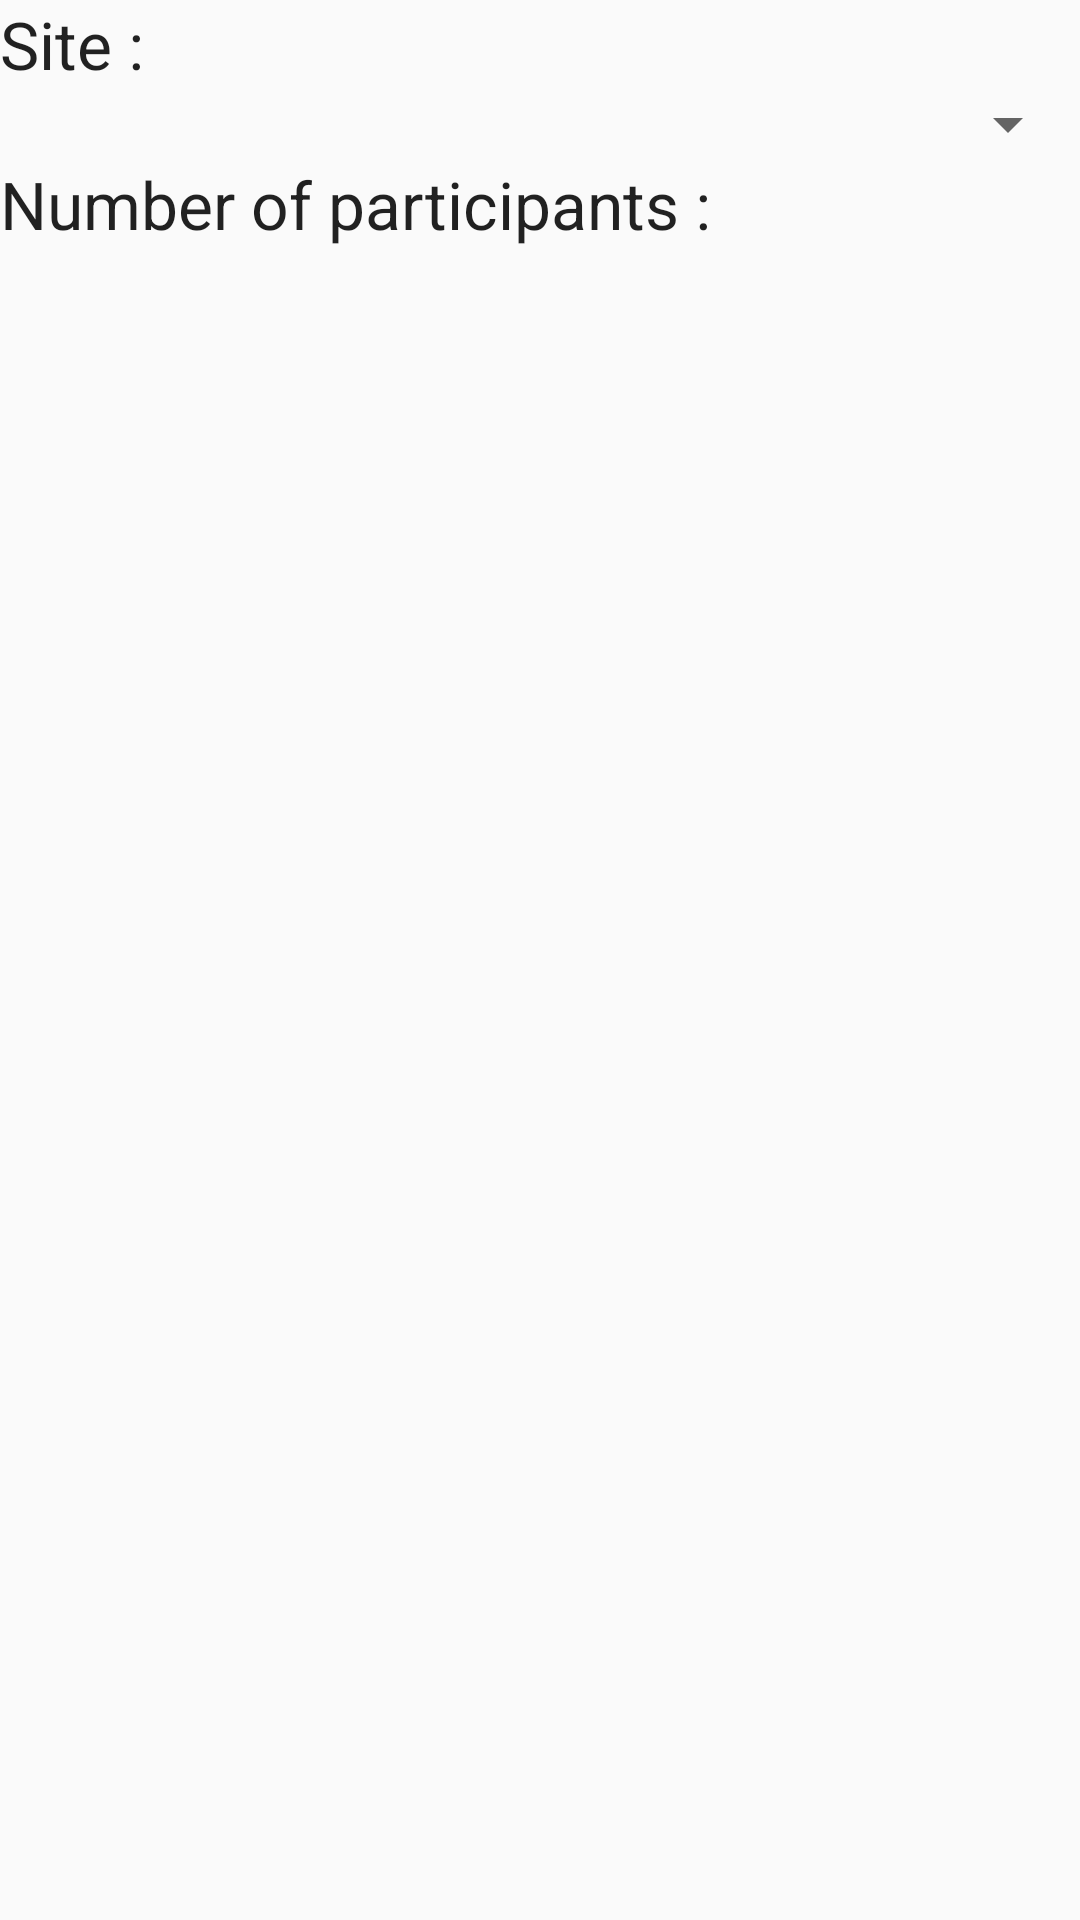

The Android layout XML behind this screen, and the referenced resources:
<!-- AndroidManifest.xml: application theme AppTheme -->
<!-- res/layout/activity_recherche.xml -->
<?xml version="1.0" encoding="utf-8"?>
<LinearLayout xmlns:android="http://schemas.android.com/apk/res/android"
    android:orientation="vertical" android:layout_width="match_parent"
    android:layout_height="match_parent"
    android:weightSum="1">

    <TextView
        android:layout_width="wrap_content"
        android:layout_height="wrap_content"
        android:textAppearance="?android:attr/textAppearanceLarge"
        android:text="Site :"
        android:id="@+id/textView3" />

    <Spinner
        android:id="@+id/sites_spinner"
        android:layout_width="fill_parent"
        android:layout_height="wrap_content" />

    <TextView
        android:layout_width="wrap_content"
        android:layout_height="wrap_content"
        android:textAppearance="?android:attr/textAppearanceLarge"
        android:text="Number of participants :"
        android:id="@+id/textView2" />
</LinearLayout>
<!-- resources referenced by this layout -->
<resources>
  <style name="AppTheme" parent="Theme.AppCompat.Light.DarkActionBar">
          
          <item name="colorPrimary">@color/colorPrimary</item>
          <item name="colorPrimaryDark">@color/colorPrimaryDark</item>
          
          <item name="colorAccent">@color/colorAccent</item>
      </style>
  <color name="colorPrimary">#ff0008</color>
  <color name="colorPrimaryDark">#d70004</color>
  <color name="colorAccent">#000000</color>
</resources>
